Run: headless pygame with SDL's dummy video driver; simulated clock (each Clock.tick advances the game by its frame time, no real sleeping); random seed 0; keys injected as events and as key.get_pressed() state; no mouse input; restart key R tapped at the start of phases 3 and 4.
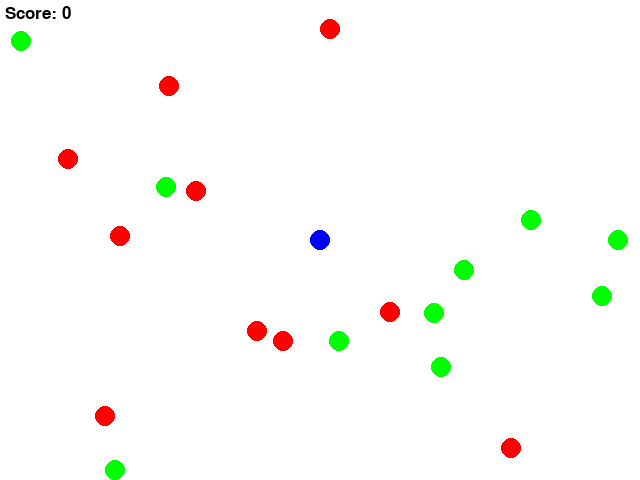
Frame 1 of 4 · flips 1–60 · no input
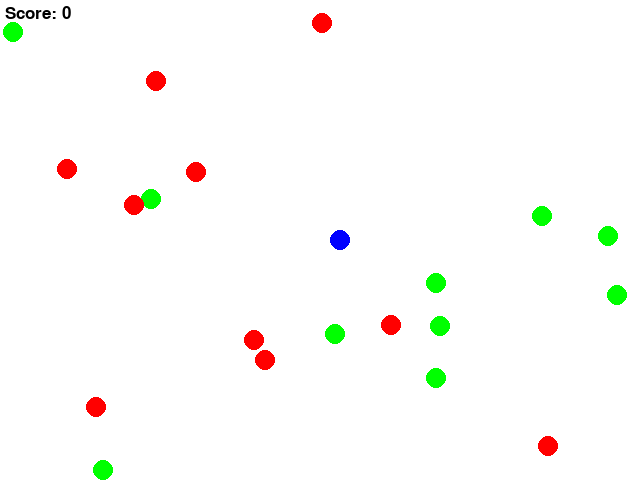
Frame 2 of 4 · flips 61–180 · tapped SPACE, RETURN · held RIGHT (→), D
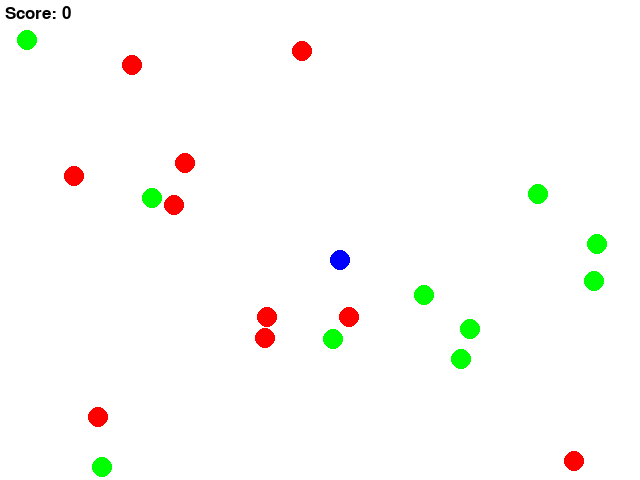
Frame 3 of 4 · flips 181–300 · tapped R · held DOWN (↓), S
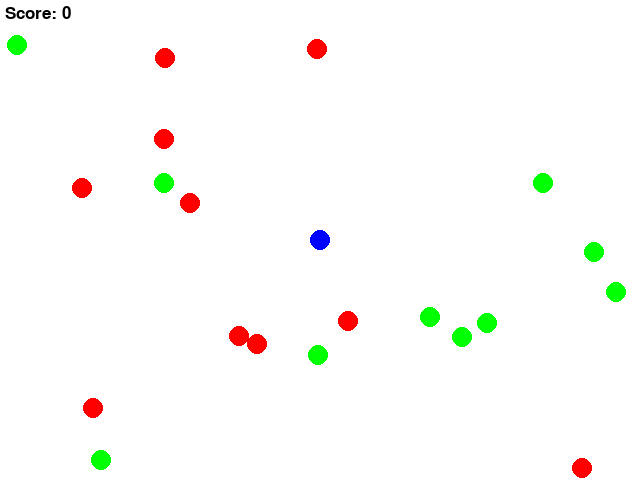
Frame 4 of 4 · flips 301–420 · tapped R · held LEFT (←), A, UP (↑), W

The pygame program that drew these frames:

import pygame
import sys
import random

WIDTH, HEIGHT = 640, 480
GRID_SIZE = 20
GRID_WIDTH = WIDTH // GRID_SIZE
GRID_HEIGHT = HEIGHT // GRID_SIZE
FPS = 60
CIRCLE_RADIUS = 10

BLUE = (0, 0, 255)
WHITE = (255, 255, 255)
RED = (255, 0, 0)
GREEN = (0, 255, 0)
BLACK = (0, 0, 0)


class Game:
    def __init__(self):
        pygame.init()
        self.screen = pygame.display.set_mode((WIDTH, HEIGHT))
        pygame.display.set_caption("WaterWorld Game")
        self.clock = pygame.time.Clock()
        self.game_over = False
        self.score = 0
        self.font = pygame.font.SysFont('Arial', 25)

        self.agent = Agent()
        self.all_sprites = pygame.sprite.Group()
        self.circles = pygame.sprite.Group()
        self.all_sprites.add(self.agent)
        self.spawn_initial_circles()

    def spawn_initial_circles(self):
        for _ in range(10):
            self.spawn_circle(GREEN)
            self.spawn_circle(RED)

    def spawn_circle(self, color):
        new_circle = Circle(color)
        while True:
            new_circle.rect.topleft = (random.randrange(GRID_WIDTH) * GRID_SIZE, random.randrange(GRID_HEIGHT) * GRID_SIZE)
            if pygame.sprite.spritecollideany(new_circle, self.circles) is None:
                break
        self.circles.add(new_circle)
        self.all_sprites.add(new_circle)

    def update_circles(self):
        for circle in list(self.circles):
            if self.agent.rect.colliderect(circle.rect):
                self.score += 1 if circle.color == GREEN else -1
                circle.kill()
                self.spawn_circle(random.choice([GREEN, RED]))
        if not any(circle.color == GREEN for circle in self.circles):
            self.game_over = True

    def reset_game(self):
        self.agent.reset()
        self.circles.empty()
        self.all_sprites.empty()
        self.all_sprites.add(self.agent)
        self.score = 0
        self.game_over = False
        self.spawn_initial_circles()

    def handle_events(self, event):
        if event.type == pygame.QUIT:
            pygame.quit()
            sys.exit()
        elif self.game_over and event.type == pygame.KEYDOWN and event.key == pygame.K_r:
            self.reset_game()
        if not self.game_over and event.type == pygame.KEYDOWN:
            if event.key in (pygame.K_UP, pygame.K_DOWN, pygame.K_LEFT, pygame.K_RIGHT):
                self.agent.move(event.key)

    def render_game(self):
        self.screen.fill(WHITE)
        for circle in self.circles:
            circle.move_smoothly()
        self.all_sprites.draw(self.screen)
        score_text = self.font.render('Score: ' + str(self.score), True, BLACK)
        self.screen.blit(score_text, (5, 5))
        if self.game_over:
            self.show_message("Game Over!")
        pygame.display.flip()

    def show_message(self, message, size=50):
        font = pygame.font.SysFont('Arial', size)
        message_surface = font.render(message, True, BLACK)
        message_rect = message_surface.get_rect(center=(WIDTH // 2, HEIGHT // 2))
        self.screen.blit(message_surface, message_rect)

    def run(self, event):
        self.handle_events(event)
        if not self.game_over:
            self.update_circles()
        self.render_game()
        self.clock.tick(FPS)
        return not self.game_over


class Agent(pygame.sprite.Sprite):
    def __init__(self):
        super().__init__()
        self.image = pygame.Surface((CIRCLE_RADIUS * 2, CIRCLE_RADIUS * 2), pygame.SRCALPHA)
        pygame.draw.circle(self.image, BLUE, (CIRCLE_RADIUS, CIRCLE_RADIUS), CIRCLE_RADIUS)
        self.rect = self.image.get_rect(center=(WIDTH // 2, HEIGHT // 2))

    def reset(self):
        self.rect.center = (WIDTH // 2, HEIGHT // 2)

    def move(self, direction):
        if direction == pygame.K_UP:
            self.rect.y -= GRID_SIZE
        elif direction == pygame.K_DOWN:
            self.rect.y += GRID_SIZE
        elif direction == pygame.K_LEFT:
            self.rect.x -= GRID_SIZE
        elif direction == pygame.K_RIGHT:
            self.rect.x += GRID_SIZE
        self.rect.clamp_ip(pygame.Rect(0, 0, WIDTH, HEIGHT))


class Circle(pygame.sprite.Sprite):
    def __init__(self, color):
        super().__init__()
        self.color = color
        self.image = pygame.Surface((CIRCLE_RADIUS * 2, CIRCLE_RADIUS * 2), pygame.SRCALPHA)
        pygame.draw.circle(self.image, self.color, (CIRCLE_RADIUS, CIRCLE_RADIUS), CIRCLE_RADIUS)
        self.rect = self.image.get_rect()

    def move_smoothly(self):
        dx, dy = random.choice([-2, -1, 0, 1, 2]), random.choice([-2, -1, 0, 1, 2])
        self.rect.x += dx
        self.rect.y += dy
        self.rect.clamp_ip(pygame.Rect(0, 0, WIDTH, HEIGHT))

if __name__ == "__main__":
    game = Game()
    running = True
    while running:
        event = pygame.event.poll()
        running = game.run(event)
    pygame.quit()
